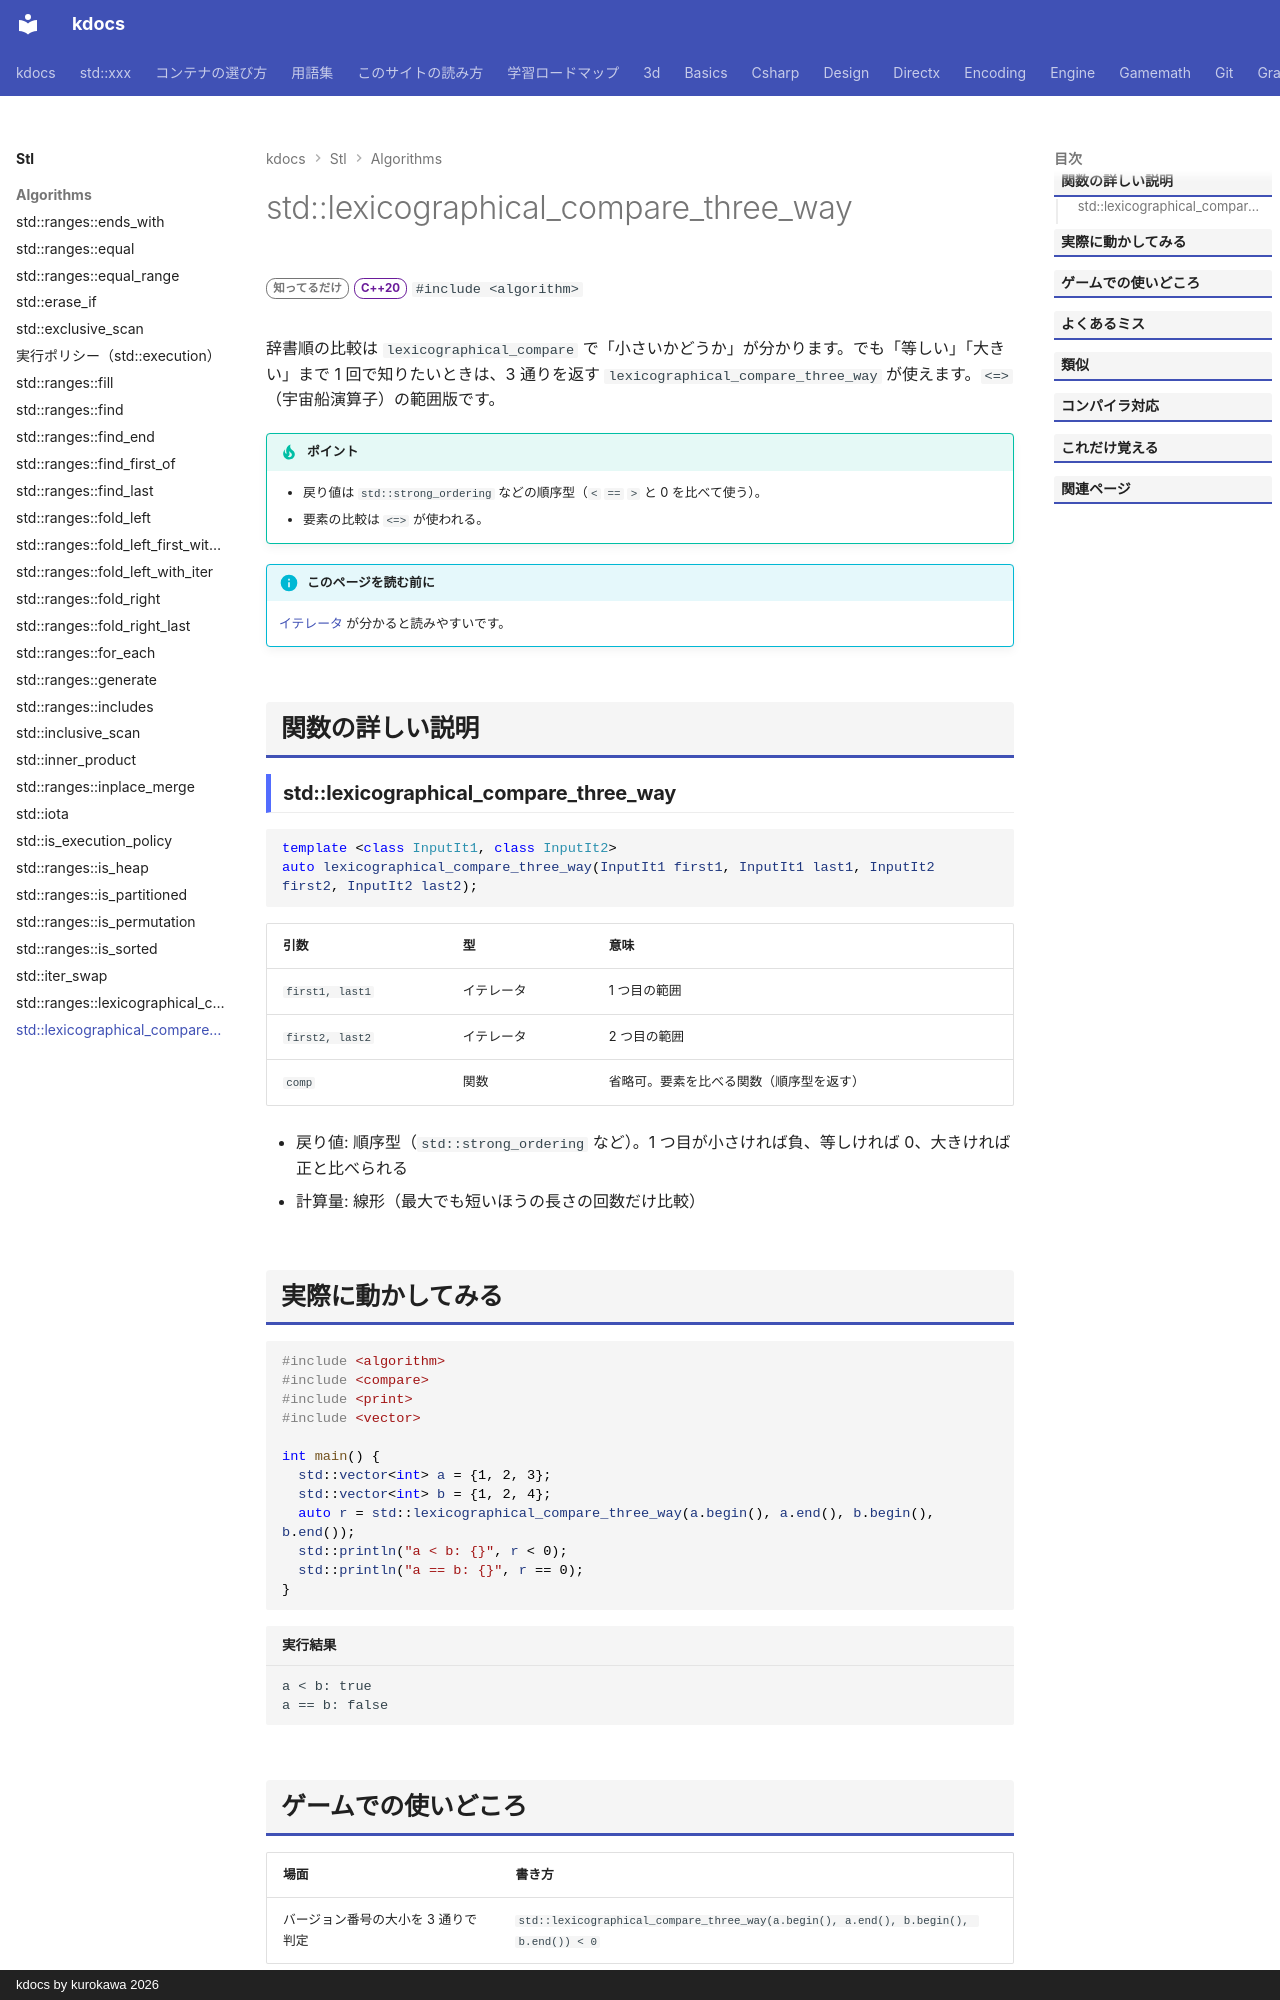

repository: qwzxdf/kdocs · page: stl/algorithms/lexicographical_compare_three_way/index.html · generator: mkdocs · copyright: kdocs by kurokawa 2026

---
title: std::lexicographical_compare_three_way
summary: "2 つの範囲を辞書順に比べて、順序（strong_ordering など）を返す。"
order: 900
tags:
  - アルゴリズム
---

# std::lexicographical_compare_three_way

<div class="page-badges" markdown>
<span class="rank rank-rare">知ってるだけ</span>
<span class="ver ver-20">C++20</span>
`#include <algorithm>`
</div>

辞書順の比較は `lexicographical_compare` で「小さいかどうか」が分かります。でも「等しい」「大きい」まで 1 回で知りたいときは、3 通りを返す `lexicographical_compare_three_way` が使えます。`<=>`（宇宙船演算子）の範囲版です。

!!! tip "ポイント"
    - 戻り値は `std::strong_ordering` などの順序型（`<` `==` `>` と 0 を比べて使う）。
    - 要素の比較は `<=>` が使われる。

!!! info "このページを読む前に"
    [イテレータ](../../basics/iterator.md) が分かると読みやすいです。

## 関数の詳しい説明

### std::lexicographical_compare_three_way {#lexicographical_compare_three_way}

```cpp
template <class InputIt1, class InputIt2>
auto lexicographical_compare_three_way(InputIt1 first1, InputIt1 last1, InputIt2 first2, InputIt2 last2);
```

| 引数 | 型 | 意味 |
| --- | --- | --- |
| `first1, last1` | イテレータ | 1 つ目の範囲 |
| `first2, last2` | イテレータ | 2 つ目の範囲 |
| `comp` | 関数 | 省略可。要素を比べる関数（順序型を返す） |

- 戻り値: 順序型（`std::strong_ordering` など）。1 つ目が小さければ負、等しければ 0、大きければ正と比べられる
- 計算量: 線形（最大でも短いほうの長さの回数だけ比較）
